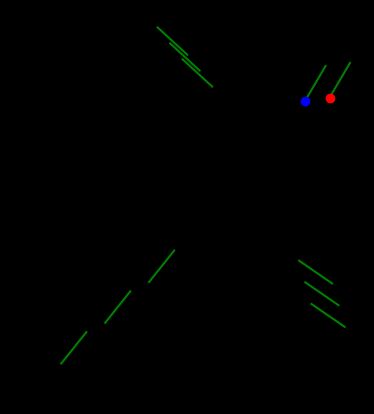

Here is the Python script that generated this plot:
import numpy as np
import matplotlib.pyplot as plt
from scipy.integrate import odeint, quad
from scipy.optimize import minimize
from typing import List, Tuple
import random

fig, ax = plt.subplots()
fig.patch.set_facecolor('black')
ax.set_facecolor('black')
ax.set_aspect('equal')

def normalize_angle(angle: float) -> float:
    while angle > np.pi:
        angle -= 2 * np.pi
    while angle <= -np.pi:
        angle += 2 * np.pi
    return angle

def Initial_incident_Road() -> Tuple[List[float], List[float], float, float]:   
    Incident_Road_0 = []

    x0 = np.random.uniform(25, 50)
    y0 = np.random.uniform(25, 50)

    Angle_out = np.random.uniform(-np.pi, np.pi)
    Angle_in = normalize_angle(Angle_out + np.pi)
    delta_x = np.cos(Angle_in)
    delta_y = np.sin(Angle_in)

    Theta = normalize_angle(np.pi / 2 - Angle_out)
    delta_x1 = np.cos(Theta) * 2
    delta_y1 = np.sin(Theta) * 2
    
    def Coord(x0, y0):
        t = np.linspace(0, 2, 21)
        x_coords = list(x0 + t * delta_x)
        y_coords = list(y0 + t * delta_y)
        return x_coords, y_coords
    
    Number_of_Incident_Roads = random.randint(1, 2)  # 1, 2 or 3 new lanes
    Incident_Road_0.append(Coord(x0, y0))

    for _ in range(Number_of_Incident_Roads):
        x0 = x0 + delta_x1 + 1 * delta_x
        y0 = y0 + delta_y1 + 1 * delta_y
        Incident_Road_0.append(Coord(x0, y0))

    Incident_Road_0.append(Angle_in)
    Incident_Road_0.append(Angle_out)
    Incident_Road_0.append(Number_of_Incident_Roads + 1)
    return Incident_Road_0

def Incident_Plotter_Green(Incident_roads):  # has to be Incident_roads[i] inputted
    Count = Incident_roads[-1]
    for i in range(Count):
        plt.plot(Incident_roads[i][0], Incident_roads[i][1], color='green')

def clothoid_ode_rhs(state, s, kappa0, kappa1):
    x, y, theta = state[0], state[1], state[2]
    return [np.cos(theta), np.sin(theta), kappa0 + kappa1 * s]

def eval_clothoid(x0, y0, theta0, kappa0, kappa1, s):
    return odeint(clothoid_ode_rhs, [x0, y0, theta0], s, args=(kappa0, kappa1))

def Helper_Path_Gen(x0: float, y0: float, theta0: float, L: float) -> Tuple[List[float], List[float], float]:
    kappa0, kappa1 = np.random.uniform(0.025, 0.025), np.random.uniform(0.025, 0.025)
    s = np.linspace(0, L, 1000)

    sol = eval_clothoid(x0, y0, theta0, kappa0, kappa1, s)

    xs, ys, thetas = sol[:, 0], sol[:, 1], sol[:, 2]
    return xs, ys, thetas[-1]

def Incident_Road_Gen(Number_of_incident_Roads: int) -> List:
    Roads = []
    Helper_paths = []
    Roads.append(Initial_incident_Road())

    i = 1  # Start from 1 to avoid index error
    while i < Number_of_incident_Roads:
        temp = []
        
        Helper_paths.append(Helper_Path_Gen(Roads[i-1][1][0][0], Roads[i-1][1][1][0], Roads[i-1][-2], 10)) ###< 10 can't do 4 incident
        
        x0 = Helper_paths[i-1][0][-1]
        y0 = Helper_paths[i-1][1][-1]
        Angle_in = Helper_paths[i-1][2]
        Angle_out = normalize_angle(Helper_paths[i-1][2] - np.pi)

        delta_x = np.cos(Angle_out)
        delta_y = np.sin(Angle_out)

        Theta = normalize_angle(np.pi / 2 - Angle_out)
        delta_x1 = np.cos(Theta) *2
        delta_y1 = np.sin(Theta) * 2
        
        def Coord(x0, y0):
            t = np.linspace(0, 2, 21)
            x_coords = list(x0 - t * delta_x)
            y_coords = list(y0 - t * delta_y)
            return x_coords, y_coords
        
        Number_of_Incident_Roads = random.randint(1, 2)  # 1, 2 or 3 new lanes
        temp.append(Coord(x0, y0))

        if Number_of_Incident_Roads == 2:
            temp.append(Coord((x0 + delta_x1 + 1 * delta_x),(y0 + delta_y1 + 1 * delta_y)))
            temp.append(Coord((x0 - delta_x1 - 1 * delta_x),(y0 - delta_y1 - 1 * delta_y)))
        else:
            temp.append(Coord((x0 + delta_x1 + 1 * delta_x),(y0 + delta_y1 + 1 * delta_y)))
               

        temp.append(Angle_in)
        temp.append(Angle_out)
        temp.append(Number_of_Incident_Roads + 1)

        Roads.append(temp)
        
        should_pop = False
    
        for j in range(len(Roads) - 1):
            if (np.abs(Roads[-1][1][0][0] - Roads[j][1][0][0]) <= 2 and np.abs(Roads[-1][1][1][0] - Roads[j][1][1][0]) <= 2):
                Roads.pop()
                Helper_paths.pop()
                should_pop = True
                break
                
        if not should_pop:
            i += 1
    
    return Roads

Incident_Roads = Incident_Road_Gen(4)

for i in range(len(Incident_Roads)):
    Incident_Plotter_Green(Incident_Roads[i])


plt.plot(Incident_Roads[0][0][0][0],Incident_Roads[0][0][1][0], 'ro')
plt.plot(Incident_Roads[0][1][0][0],Incident_Roads[0][1][1][0], 'bo')

plt.show()

